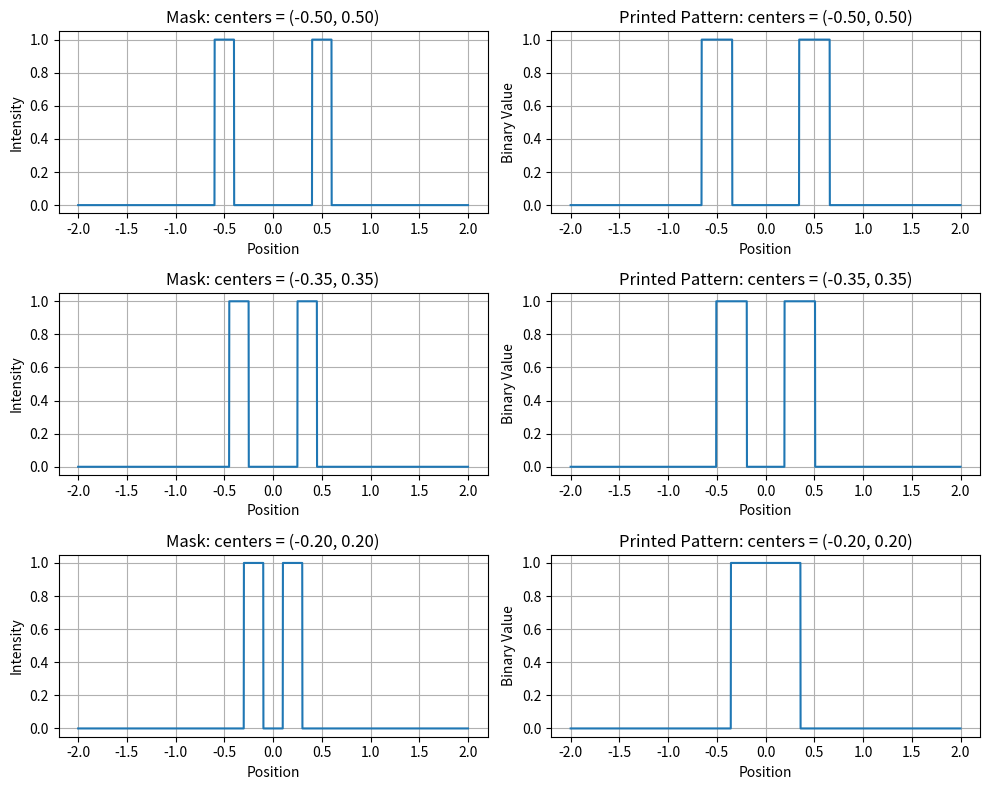

The script that saved this image:
import numpy as np
import matplotlib.pyplot as plt
from scipy import signal

x = np.linspace(-2.0, 2.0, 2000)
dx = x[1] - x[0]

base_center = 0.50
sigma = 0.12
psf = np.exp(-x**2 / (2 * sigma**2))
psf = psf / np.sum(psf)

threshold = 0.30
dose = 1.0

mask_list = []#忘记
printed_list = []
center_list = []

for i in range(3):
    center = base_center - 0.15 * i
    maski = np.where((np.abs(x + center) <= 0.10) | (np.abs(x - center) <= 0.10),1.0,0.0)
    aerial_imagei = signal.fftconvolve(maski, psf, mode='same')
    image_with_dosei = dose * aerial_imagei
    printed_patterni = np.where(image_with_dosei >= threshold, 1.0, 0.0)
    mask_list.append(maski)
    printed_list.append(printed_patterni)
    center_list.append(center)

plt.figure(figsize=(10, 8))

for i in range(3):
    center = center_list[i]

    plt.subplot(3, 2, i * 2 + 1)
    plt.plot(x, mask_list[i])
    plt.title(f"Mask: centers = ({-center:.2f}, {center:.2f})")
    plt.xlabel("Position")
    plt.ylabel("Intensity")
    plt.grid(True)

    plt.subplot(3, 2, i * 2 + 2)
    plt.plot(x, printed_list[i])
    plt.title(f"Printed Pattern: centers = ({-center:.2f}, {center:.2f})")
    plt.xlabel("Position")
    plt.ylabel("Binary Value")
    plt.grid(True)

plt.tight_layout()
plt.show()

# 两条线间距变小时，打印结果更容易粘连，不容易保持分开。
# 在相同的 dose 和 threshold 下，间距越小，两条线的成像分布重叠越强，因此打印结果更容易连在一起。
# 这说明图形分辨能力有限，当图形间距过小时，系统更难把相邻图形清楚地区分开。

# ==============================
# 第四天作业：本次代码容易出错的地方
# ==============================
# 1. 如果在 for 循环里直接反复写 maski / printed_patterni，
#    但不保存到列表中，那么循环结束后只会保留最后一组结果。
#
# 2. 如果后面画图时还在直接使用 maski / printed_patterni，
#    那么画出来的很可能只是最后一组，而不是三组不同结果。
#
# 3. subplot(3, 2, 编号) 的编号必须按 1,2,3,4,5,6 排，
#    不能写成 i+1 和 i+2，否则后面的图会覆盖前面的图。
#
# 4. printed_pattern 的判定必须使用 image_with_dose，
#    不能错写成直接用 aerial_image，否则 dose 就没有真正起作用。
#
# 5. center_list 既然保存了每组中心位置，后面最好在标题中用出来，
#    否则很难看出三组图到底对应哪一组间距。
#
# 6. 变量名尽量表达物理意义。
#    比如 number 不如 base_center 更清楚。
# ==============================
